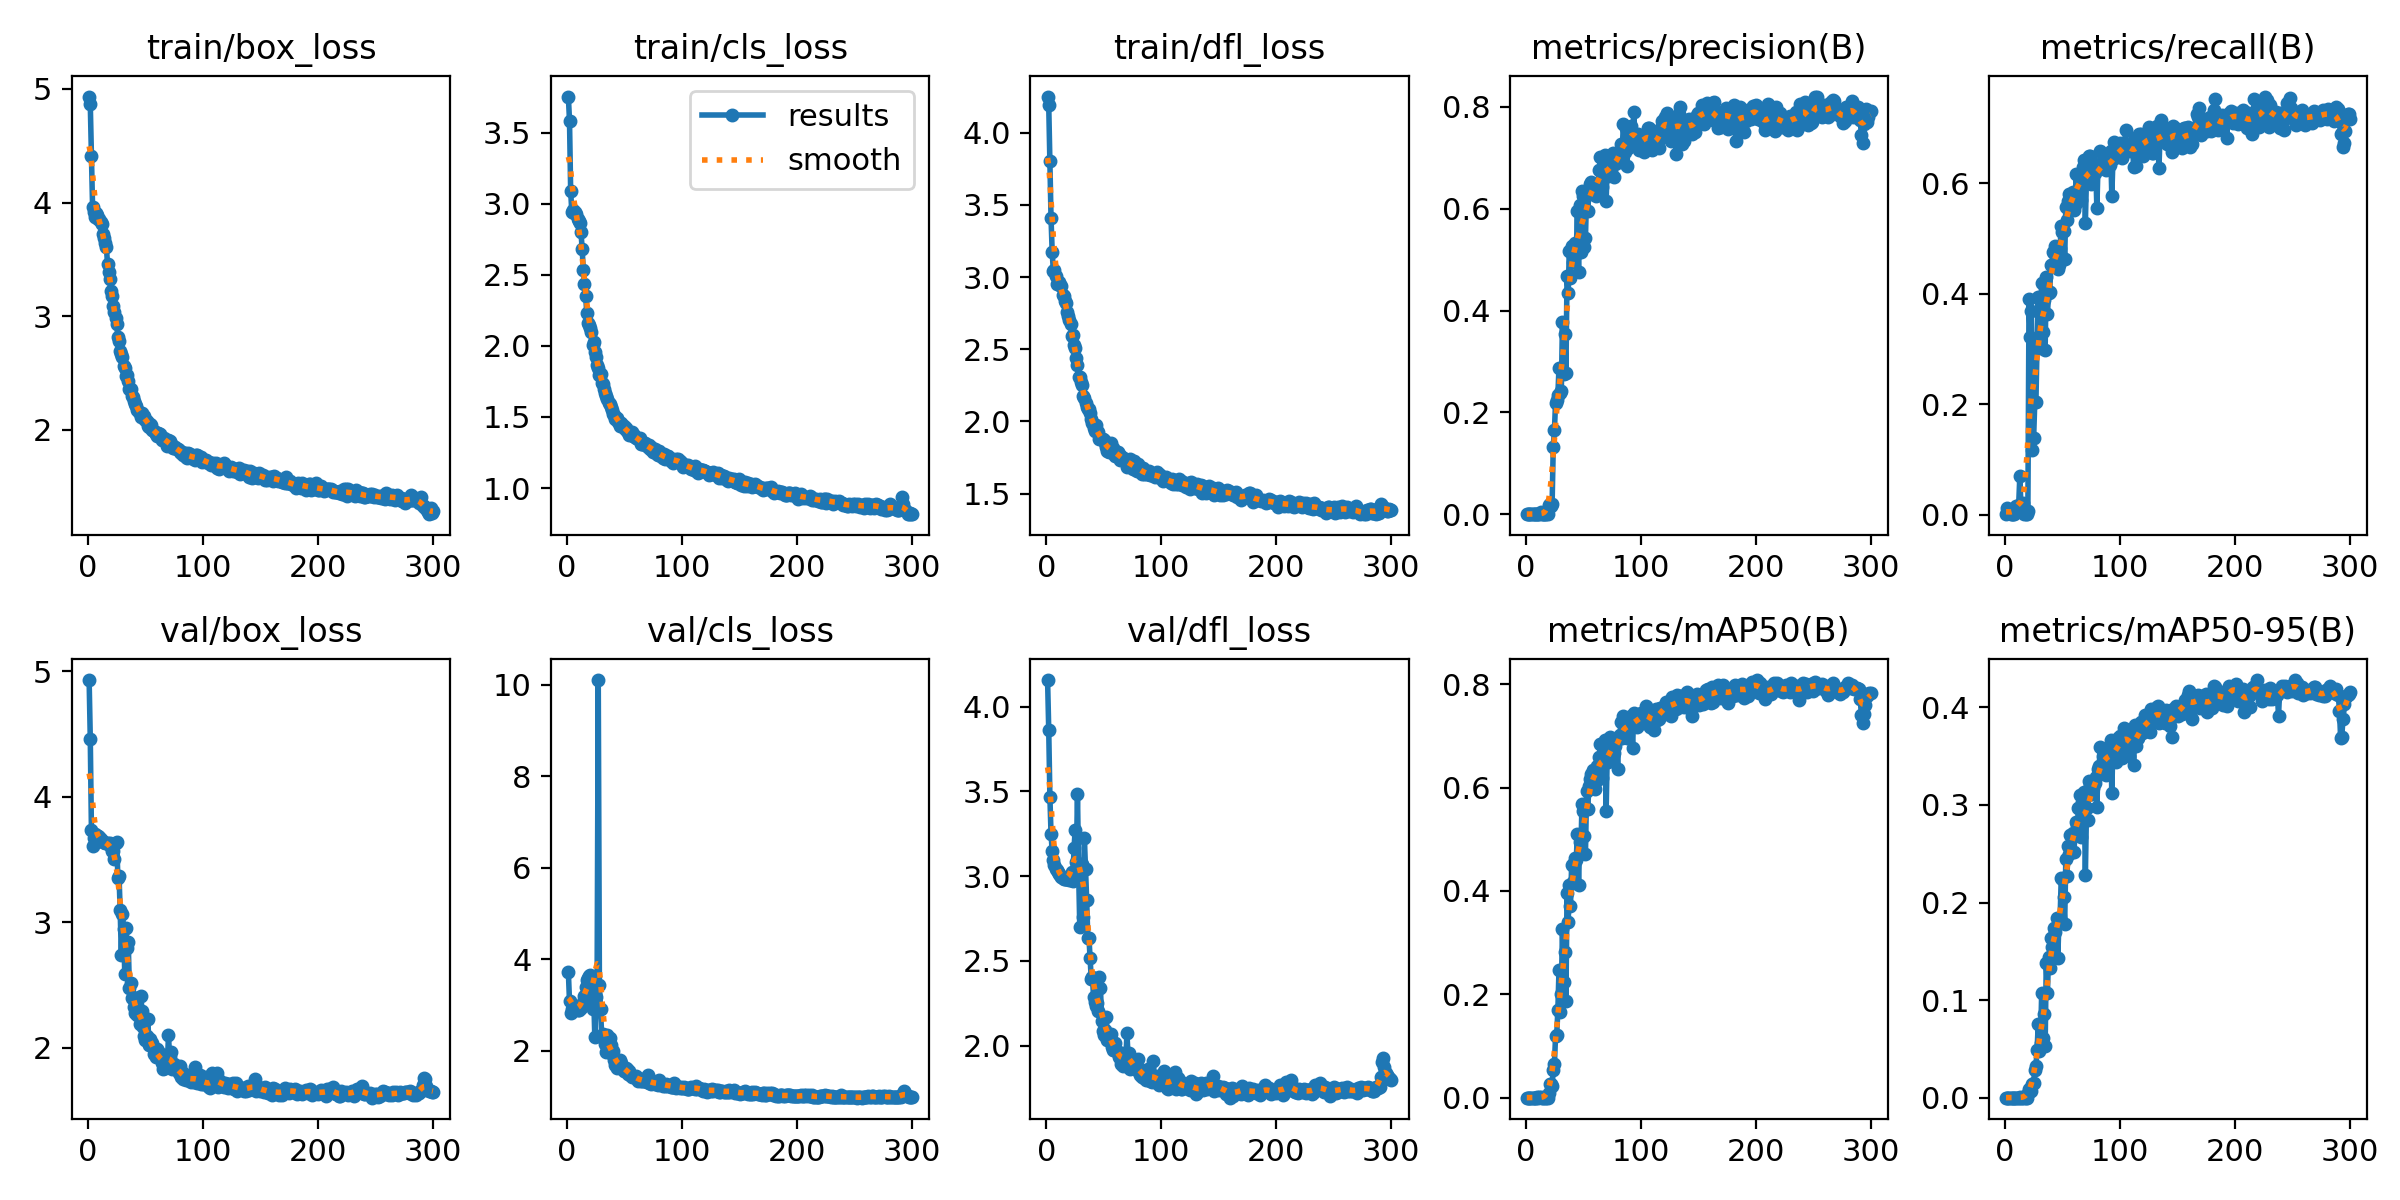

The file beside this chart, header and first rows:
epoch, train/box_loss, train/cls_loss, train/dfl_loss, metrics/precision(B), metrics/recall(B), metrics/mAP50(B), metrics/mAP50-95(B), val/box_loss, val/cls_loss, val/dfl_loss, lr/pg0, lr/pg1, lr/pg2
1, 4.933, 3.754, 4.25, 6e-05, 0.00118, 3e-05, 0, 4.93, 3.724, 4.157, 0.0973, 0.0003, 0.0003
2, 4.866, 3.585, 4.189, 0.00057, 0.01176, 0.00029, 8e-05, 4.463, 3.08, 3.863, 0.0937, 0.0006977, 0.0006977
3, 4.412, 3.091, 3.807, 0.0004, 0.00824, 0.00021, 8e-05, 3.733, 2.827, 3.47, 0.09009, 0.001093, 0.001093
4, 3.958, 2.943, 3.409, 0.00017, 0.00353, 9e-05, 2e-05, 3.608, 2.907, 3.251, 0.08649, 0.001485, 0.001485
5, 3.916, 2.953, 3.174, 0.00011, 0.00235, 6e-05, 1e-05, 3.669, 2.949, 3.148, 0.08288, 0.001875, 0.001875
6, 3.877, 2.934, 3.045, 0.00011, 0.00235, 6e-05, 1e-05, 3.702, 2.944, 3.097, 0.07926, 0.002262, 0.002262
7, 3.905, 2.942, 3.048, 6e-05, 0.00118, 3e-05, 0, 3.696, 2.94, 3.065, 0.07565, 0.002646, 0.002646
8, 3.887, 2.929, 3.01, 0.00011, 0.00235, 6e-05, 1e-05, 3.684, 2.916, 3.044, 0.07203, 0.003028, 0.003028
9, 3.858, 2.896, 2.954, 0.0004, 0.00824, 0.00021, 4e-05, 3.687, 2.897, 3.038, 0.06841, 0.003408, 0.003408
10, 3.854, 2.878, 2.961, 0.0008, 0.01647, 0.00042, 0.00013, 3.679, 2.897, 3.027, 0.06478, 0.003784, 0.003784
11, 3.829, 2.866, 2.965, 0.0004, 0.00824, 0.0002, 4e-05, 3.661, 2.934, 3.011, 0.06116, 0.004158, 0.004158
12, 3.809, 2.8, 2.942, 0.00086, 0.01765, 0.00044, 0.00015, 3.651, 2.947, 3.004, 0.05753, 0.004529, 0.004529
13, 3.725, 2.682, 2.939, 0.00345, 0.07059, 0.00185, 0.00055, 3.639, 2.999, 2.995, 0.0539, 0.004898, 0.004898
14, 3.688, 2.535, 2.876, 0.00069, 0.01412, 0.00035, 0.00011, 3.637, 3.072, 2.99, 0.05026, 0.005264, 0.005264
15, 3.64, 2.438, 2.868, 0.00057, 0.01176, 0.00029, 6e-05, 3.633, 3.198, 2.986, 0.04663, 0.005627, 0.005627
16, 3.605, 2.351, 2.833, 0.00103, 0.02118, 0.00053, 0.00018, 3.631, 3.394, 2.984, 0.04299, 0.005988, 0.005988
17, 3.462, 2.235, 2.821, 9e-05, 0.00118, 5e-05, 1e-05, 3.628, 3.543, 2.982, 0.03935, 0.006346, 0.006346
18, 3.388, 2.163, 2.76, 9e-05, 0.00118, 5e-05, 1e-05, 3.628, 3.591, 2.983, 0.0357, 0.006702, 0.006702
19, 3.326, 2.144, 2.732, 9e-05, 0.00118, 5e-05, 1e-05, 3.631, 3.628, 2.981, 0.03205, 0.007055, 0.007055
20, 3.219, 2.127, 2.7, 0.01863, 0.00706, 0.00977, 0.00459, 3.601, 3.65, 2.978, 0.0284, 0.007405, 0.007405
21, 3.179, 2.097, 2.678, 0.01918, 0.3906, 0.02631, 0.00838, 3.565, 3.377, 2.98, 0.02475, 0.007752, 0.007752
22, 3.094, 2.005, 2.592, 0.01575, 0.3224, 0.02572, 0.00721, 3.571, 2.918, 3.027, 0.0211, 0.008097, 0.008097
23, 3.036, 2.027, 2.597, 0.01953, 0.3694, 0.02337, 0.00709, 3.502, 3.257, 2.974, 0.01744, 0.008439, 0.008439
24, 2.983, 1.958, 2.527, 0.1329, 0.1177, 0.05438, 0.01353, 3.635, 2.3, 3.166, 0.01378, 0.008779, 0.008779
25, 2.931, 1.925, 2.507, 0.1647, 0.1388, 0.06499, 0.01513, 3.644, 3.175, 3.272, 0.01012, 0.009116, 0.009116
26, 2.815, 1.869, 2.441, 0.219, 0.2047, 0.1189, 0.02827, 3.354, 3.441, 3.086, 0.009175, 0.009175, 0.009175
27, 2.779, 1.846, 2.39, 0.2245, 0.2047, 0.1211, 0.03275, 3.371, 10.1, 3.487, 0.009175, 0.009175, 0.009175
28, 2.69, 1.797, 2.304, 0.2344, 0.3094, 0.1694, 0.04864, 3.095, 3.445, 3.026, 0.009142, 0.009142, 0.009142
29, 2.663, 1.806, 2.304, 0.2871, 0.3946, 0.2473, 0.07506, 2.742, 2.91, 2.702, 0.009109, 0.009109, 0.009109
30, 2.637, 1.74, 2.271, 0.2382, 0.3024, 0.166, 0.04796, 3.069, 2.333, 3.046, 0.009076, 0.009076, 0.009076
31, 2.559, 1.729, 2.251, 0.242, 0.3612, 0.2015, 0.05649, 2.946, 2.372, 3.071, 0.009043, 0.009043, 0.009043
32, 2.544, 1.7, 2.178, 0.3769, 0.42, 0.3271, 0.1069, 2.587, 2.253, 2.76, 0.00901, 0.00901, 0.00901
33, 2.476, 1.667, 2.164, 0.2759, 0.3306, 0.2235, 0.06161, 2.956, 2.16, 3.223, 0.008977, 0.008977, 0.008977
34, 2.486, 1.646, 2.126, 0.3535, 0.3894, 0.2828, 0.08597, 2.792, 1.969, 3.042, 0.008944, 0.008944, 0.008944
35, 2.426, 1.626, 2.102, 0.2769, 0.2988, 0.1875, 0.05279, 2.845, 2.338, 2.861, 0.008911, 0.008911, 0.008911
36, 2.358, 1.595, 2.085, 0.4683, 0.4294, 0.3955, 0.1381, 2.481, 1.985, 2.636, 0.008878, 0.008878, 0.008878
37, 2.36, 1.593, 2.089, 0.4353, 0.3624, 0.3402, 0.1072, 2.52, 2.279, 2.634, 0.008845, 0.008845, 0.008845
38, 2.297, 1.567, 2.057, 0.5177, 0.4012, 0.4119, 0.1444, 2.395, 2.13, 2.517, 0.008812, 0.008812, 0.008812
39, 2.286, 1.548, 2.015, 0.465, 0.4023, 0.3714, 0.1331, 2.409, 1.935, 2.392, 0.008779, 0.008779, 0.008779
40, 2.255, 1.522, 1.989, 0.5262, 0.4518, 0.4499, 0.164, 2.327, 1.998, 2.406, 0.008746, 0.008746, 0.008746
41, 2.224, 1.514, 1.955, 0.4955, 0.4518, 0.4177, 0.154, 2.28, 1.81, 2.287, 0.008713, 0.008713, 0.008713
42, 2.206, 1.488, 1.935, 0.5172, 0.4753, 0.4537, 0.1633, 2.292, 1.693, 2.258, 0.00868, 0.00868, 0.00868
43, 2.178, 1.496, 1.978, 0.5319, 0.4729, 0.4636, 0.1735, 2.263, 1.632, 2.233, 0.008647, 0.008647, 0.008647
44, 2.159, 1.466, 1.931, 0.5112, 0.4859, 0.4606, 0.1694, 2.263, 1.709, 2.255, 0.008614, 0.008614, 0.008614
45, 2.149, 1.465, 1.93, 0.5957, 0.4741, 0.5105, 0.1839, 2.192, 1.688, 2.208, 0.008581, 0.008581, 0.008581
46, 2.116, 1.437, 1.878, 0.4756, 0.4447, 0.4121, 0.1431, 2.414, 1.794, 2.406, 0.008548, 0.008548, 0.008548
47, 2.144, 1.459, 1.887, 0.6072, 0.4518, 0.4943, 0.1794, 2.293, 1.738, 2.338, 0.008515, 0.008515, 0.008515
48, 2.123, 1.441, 1.879, 0.5147, 0.4829, 0.4755, 0.1831, 2.166, 1.645, 2.148, 0.008482, 0.008482, 0.008482
49, 2.125, 1.433, 1.88, 0.6348, 0.5214, 0.5689, 0.2247, 2.099, 1.559, 2.09, 0.008449, 0.008449, 0.008449
50, 2.087, 1.416, 1.87, 0.6253, 0.5118, 0.5551, 0.2242, 2.064, 1.571, 2.066, 0.008416, 0.008416, 0.008416
51, 2.079, 1.419, 1.847, 0.5242, 0.5141, 0.5056, 0.2055, 2.097, 1.616, 2.09, 0.008383, 0.008383, 0.008383
52, 2.037, 1.399, 1.826, 0.5421, 0.4635, 0.4725, 0.1784, 2.234, 1.603, 2.171, 0.00835, 0.00835, 0.00835
53, 2.024, 1.394, 1.796, 0.6297, 0.5561, 0.5933, 0.2449, 2.024, 1.487, 2.036, 0.008317, 0.008317, 0.008317
54, 2.054, 1.372, 1.786, 0.5962, 0.5329, 0.559, 0.2274, 2.073, 1.561, 2.062, 0.008284, 0.008284, 0.008284
55, 2.045, 1.383, 1.812, 0.6304, 0.5671, 0.6034, 0.2579, 2.028, 1.478, 2.059, 0.008251, 0.008251, 0.008251
56, 1.998, 1.396, 1.85, 0.6487, 0.5801, 0.617, 0.2498, 2.039, 1.435, 2.067, 0.008218, 0.008218, 0.008218
57, 1.99, 1.365, 1.79, 0.6519, 0.5541, 0.6267, 0.2688, 1.952, 1.448, 1.992, 0.008185, 0.008185, 0.008185
58, 1.977, 1.377, 1.819, 0.6291, 0.58, 0.6241, 0.2673, 1.956, 1.419, 1.978, 0.008152, 0.008152, 0.008152
59, 1.967, 1.357, 1.777, 0.6477, 0.584, 0.6339, 0.2709, 1.929, 1.433, 1.975, 0.008119, 0.008119, 0.008119
60, 1.942, 1.354, 1.76, 0.6432, 0.5506, 0.5968, 0.2515, 1.988, 1.462, 2.015, 0.008086, 0.008086, 0.008086
... 240 more rows
